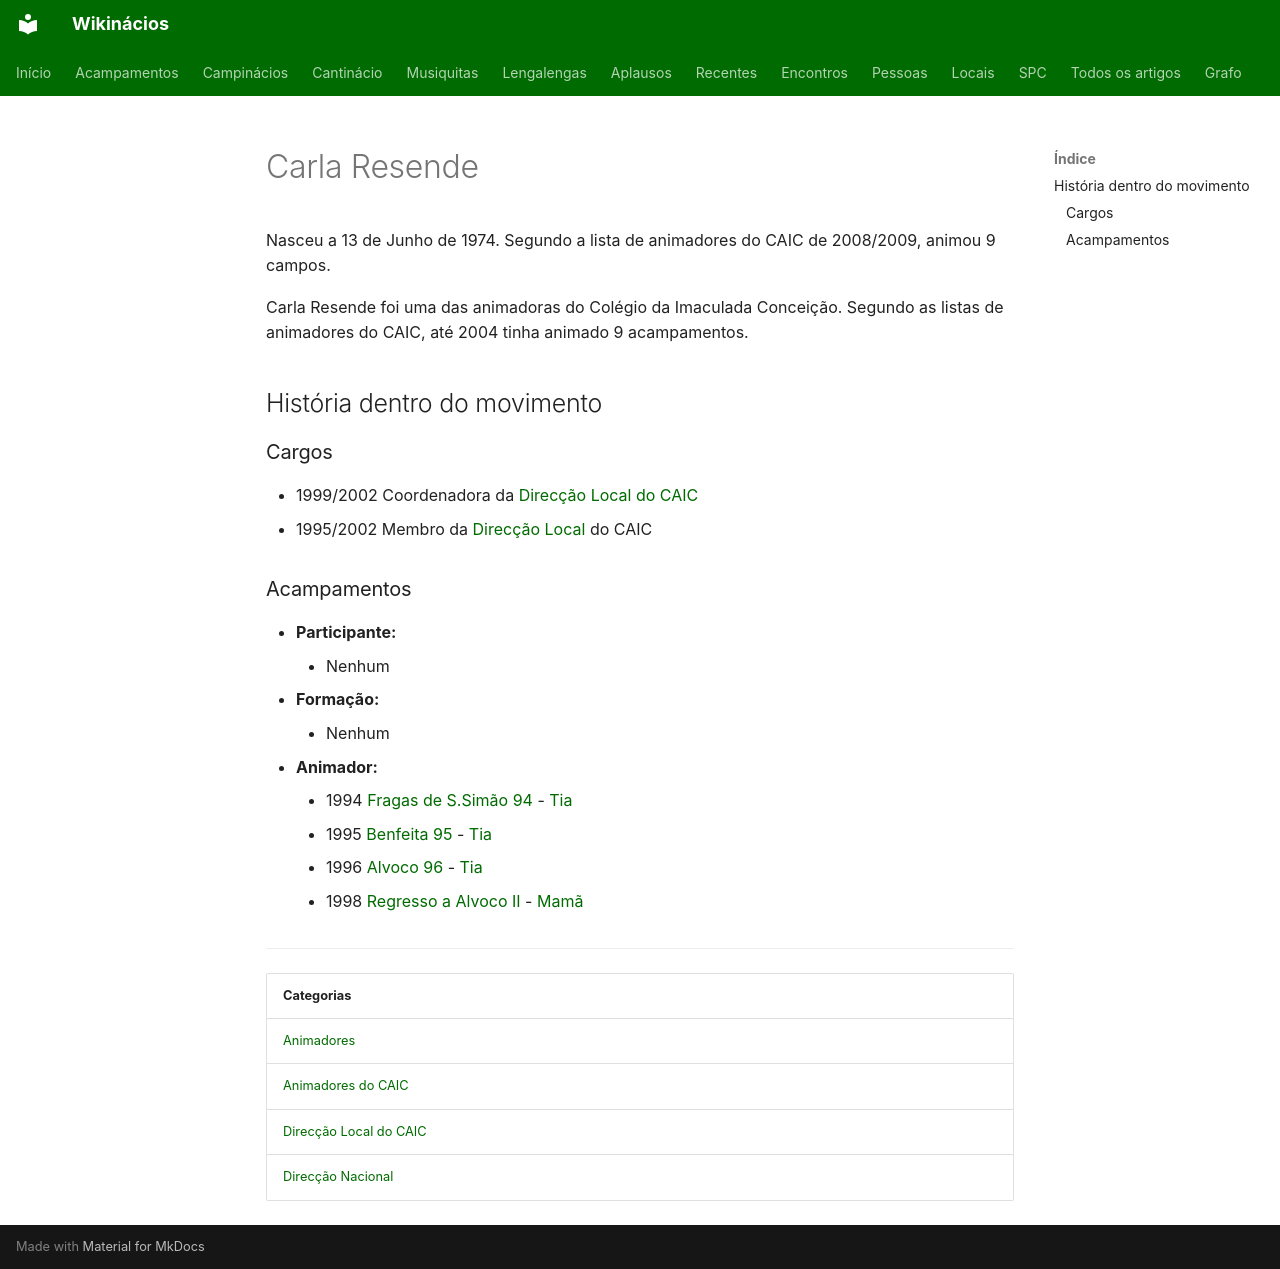

repository: neteinstein/Campinacios · page: Pessoas/C/Carla Resende.html · generator: mkdocs

# Carla Resende

Nasceu a 13 de Junho de 1974. Segundo a lista de animadores do CAIC de 2008/2009, animou 9 campos.

Carla Resende foi uma das animadoras do Colégio da Imaculada Conceição. Segundo as listas de animadores do CAIC, até 2004 tinha animado 9 acampamentos.

## História dentro do movimento

### Cargos

- 1999/2002 Coordenadora da [Direcção Local do CAIC](../../Categorias/Direc%C3%A7%C3%A3o%20Local%20do%20CAIC.md)
- 1995/2002 Membro da [Direcção Local](../../Categorias/Direc%C3%A7%C3%B5es%20Locais.md) do CAIC

### Acampamentos

- **Participante:**
    - Nenhum
- **Formação:**
    - Nenhum
- **Animador:**
    - 1994 [Fragas de S.Simão 94](../../Acampamentos/1994/Fragas%20de%20S.Sim%C3%A3o%2094.md) - [Tia](../../Cargos/Tio.md)
    - 1995 [Benfeita 95](../../Acampamentos/1995/Benfeita%2095.md) - [Tia](../../Cargos/Tio.md)
    - 1996 [Alvoco 96](../../Acampamentos/1996/Alvoco%2096.md) - [Tia](../../Cargos/Tio.md)
    - 1998 [Regresso a Alvoco II](../../Acampamentos/1998/Regresso%20a%20Alvoco%20II.md) - [Mamã](../../Cargos/Mam%C3%A3.md)

---

| Categorias |
| --- |
| [Animadores](../../Categorias/Animadores.md) |
| [Animadores do CAIC](../../Categorias/Animadores%20do%20CAIC.md) |
| [Direcção Local do CAIC](../../Categorias/Direc%C3%A7%C3%A3o%20Local%20do%20CAIC.md) |
| [Direcção Nacional](../../Categorias/Direc%C3%A7%C3%A3o%20Nacional.md) |
